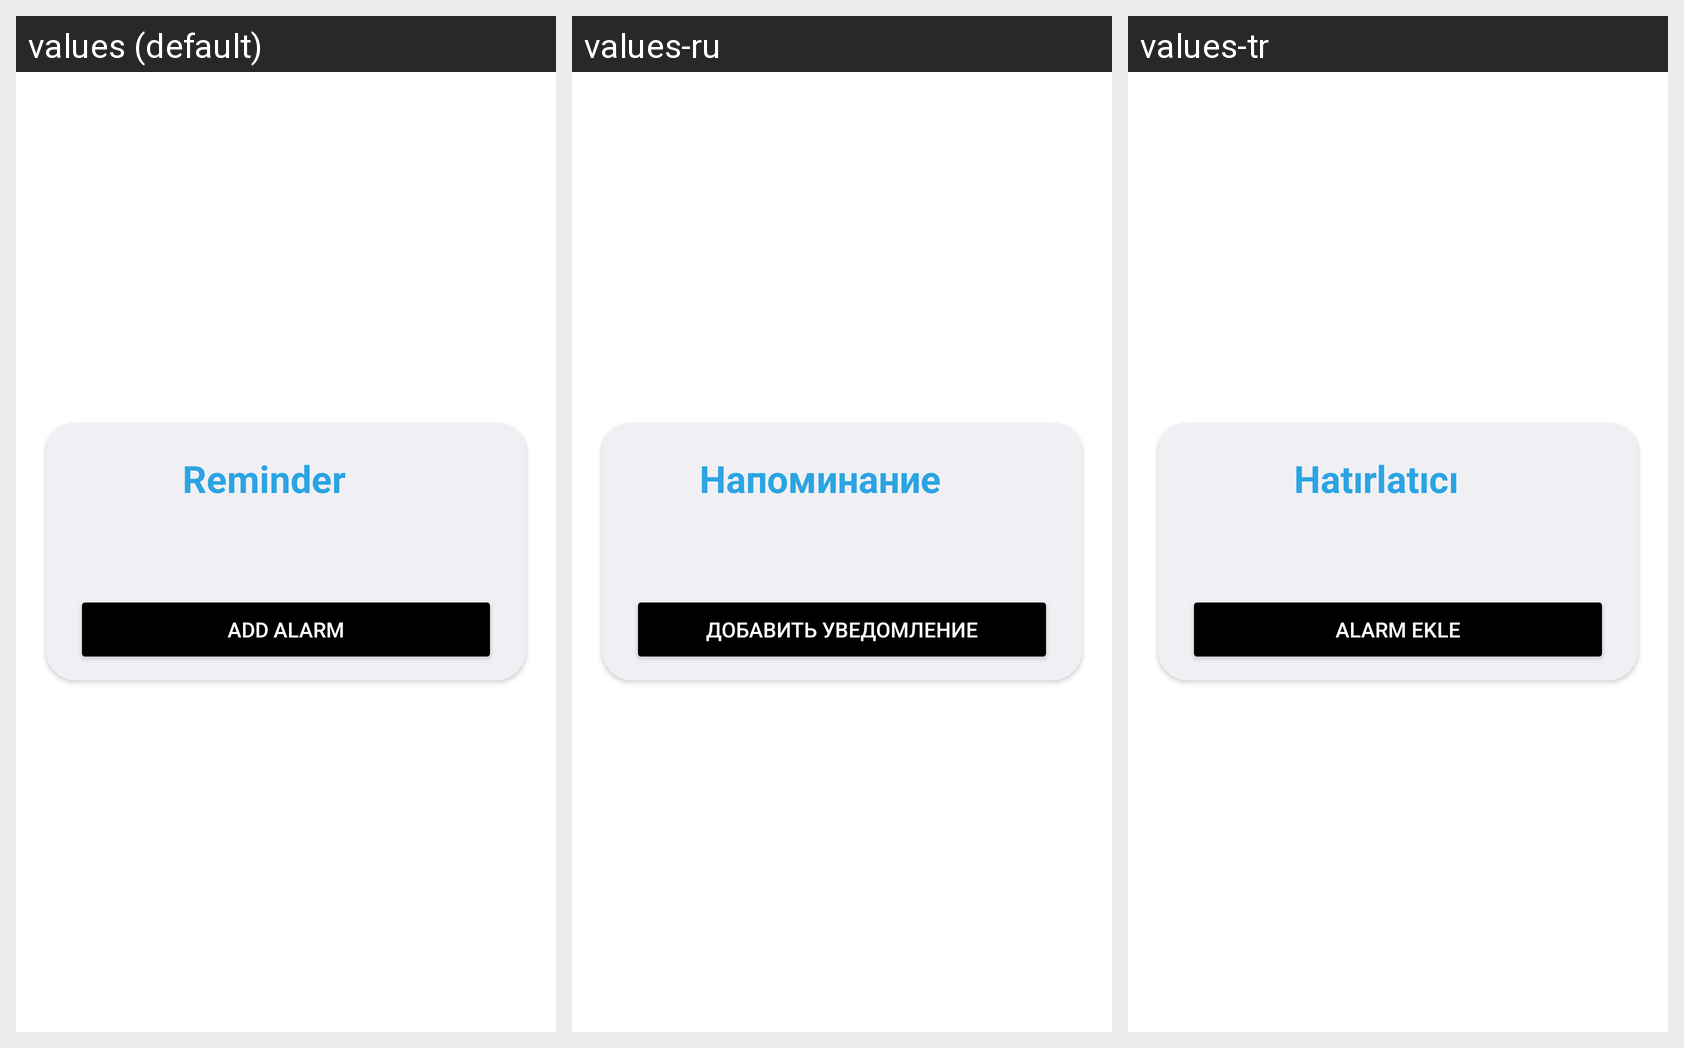

For this localized Android screen grid, give each drawn string resource with its value in every locale shown.
Android screen res/layout/dialog_alert.xml rendered under 3 locales, left to right: values (default), values-ru, values-tr. Device: Nexus 5 (rendered at 1080×1920; each locale shown at half size, 540×960, under a caption strip naming it); theme Theme.Aliskanlik_Light.
Strings drawn on this screen, with the default value and each locale's value (text and hints the layout hard-codes, and strings that could not be matched under every locale, appear in the picture but are not listed):

reminder
  values: Reminder
  values-ru: Напоминание
  values-tr: Hatırlatıcı

add_alarm
  values: Add Alarm
  values-ru: Добавить Уведомление
  values-tr: Alarm ekle
